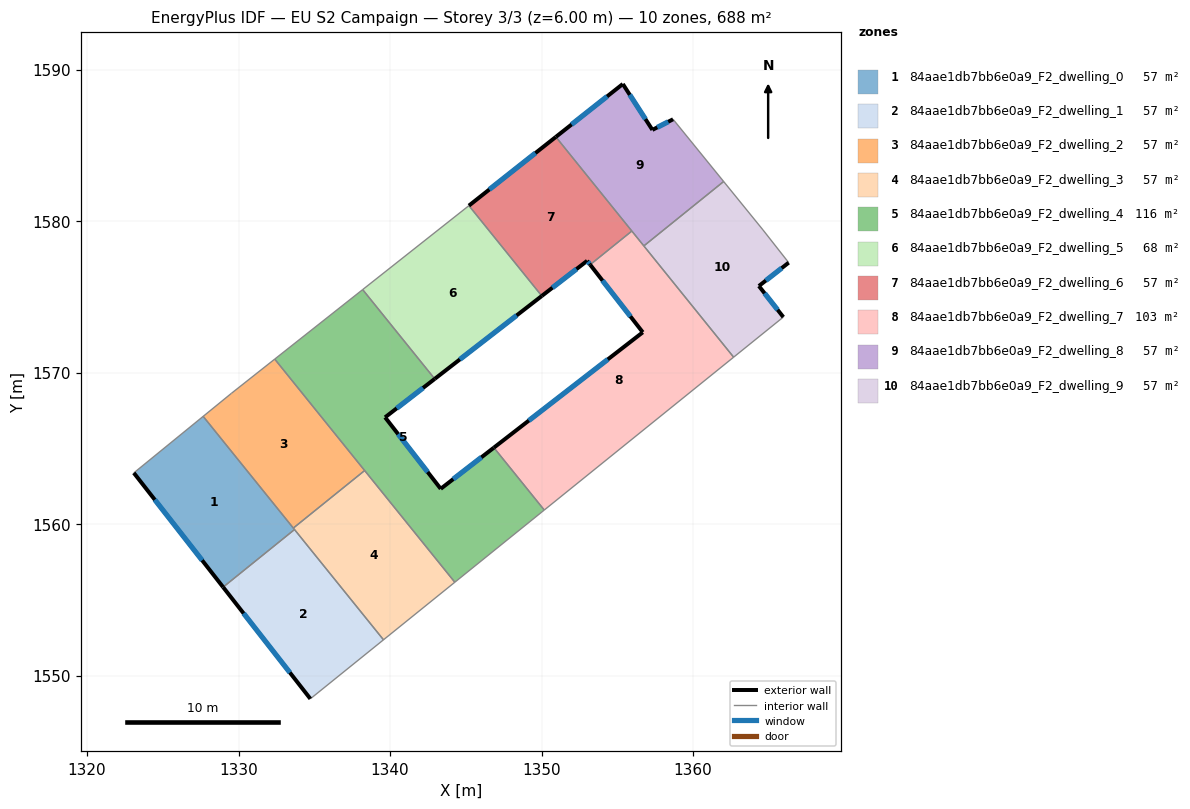
=== STOREY PLAN SPEC (per zone: floor XY polygon, exterior-wall plan segments, windows/doors) ===
zone 1: 84aae1db7bb6e0a9_F2_dwelling_0  (57.3 m²)
  floor: (1327.66, 1567.11) (1333.69, 1559.64) (1328.98, 1555.84) (1323.09, 1563.38)
  exterior wall: (1323.09, 1563.38) – (1328.98, 1555.84)  [9.6 m]
    window: (1324.47, 1561.61) – (1327.60, 1557.61)  [8.1 m²]
  interior walls: 4
zone 2: 84aae1db7bb6e0a9_F2_dwelling_1  (57.3 m²)
  floor: (1333.69, 1559.64) (1339.57, 1552.36) (1334.74, 1548.46) (1328.98, 1555.84)
  exterior wall: (1328.98, 1555.84) – (1334.74, 1548.46)  [9.4 m]
    window: (1330.33, 1554.11) – (1333.39, 1550.20)  [7.9 m²]
  interior walls: 3
zone 3: 84aae1db7bb6e0a9_F2_dwelling_2  (57.3 m²)
  floor: (1332.39, 1570.89) (1338.32, 1563.53) (1333.61, 1559.74) (1327.66, 1567.11) (1329.53, 1568.63)
  interior walls: 5
zone 4: 84aae1db7bb6e0a9_F2_dwelling_3  (57.3 m²)
  floor: (1338.32, 1563.53) (1344.28, 1556.16) (1339.57, 1552.36) (1333.61, 1559.74)
  interior walls: 5
zone 5: 84aae1db7bb6e0a9_F2_dwelling_4  (115.7 m²)
  floor: (1342.95, 1569.58) (1339.67, 1567.05) (1343.34, 1562.33) (1346.85, 1565.04) (1350.18, 1560.93) (1350.03, 1560.81) (1344.28, 1556.16) (1332.39, 1570.89) (1338.19, 1575.48)
  exterior wall: (1339.67, 1567.05) – (1342.95, 1569.58)  [4.1 m]
    window: (1340.44, 1567.64) – (1342.18, 1568.99)  [3.5 m²]
  exterior wall: (1343.34, 1562.33) – (1339.67, 1567.05)  [6.0 m]
    window: (1342.48, 1563.44) – (1340.53, 1565.94)  [5.0 m²]
  exterior wall: (1346.85, 1565.04) – (1343.34, 1562.33)  [4.4 m]
    window: (1346.03, 1564.41) – (1344.17, 1562.97)  [3.7 m²]
  interior walls: 7
zone 6: 84aae1db7bb6e0a9_F2_dwelling_5  (68.1 m²)
  floor: (1345.21, 1581.02) (1350.02, 1575.06) (1342.95, 1569.58) (1338.19, 1575.48)
  exterior wall: (1342.95, 1569.58) – (1350.02, 1575.06)  [8.9 m]
    window: (1344.61, 1570.87) – (1348.36, 1573.77)  [7.5 m²]
  interior walls: 3
zone 7: 84aae1db7bb6e0a9_F2_dwelling_6  (57.3 m²)
  floor: (1350.95, 1585.56) (1355.96, 1579.34) (1353.21, 1577.12) (1353.01, 1577.38) (1350.02, 1575.06) (1345.21, 1581.02)
  exterior wall: (1350.02, 1575.06) – (1353.01, 1577.38)  [3.8 m]
    window: (1350.72, 1575.60) – (1352.31, 1576.83)  [3.2 m²]
  exterior wall: (1350.95, 1585.56) – (1345.21, 1581.02)  [7.3 m]
    window: (1349.60, 1584.49) – (1346.55, 1582.09)  [6.2 m²]
  exterior wall: (1353.01, 1577.38) – (1353.21, 1577.12)  [0.3 m]
    window: (1353.06, 1577.32) – (1353.16, 1577.18)  [0.3 m²]
  interior walls: 3
zone 8: 84aae1db7bb6e0a9_F2_dwelling_7  (102.9 m²)
  floor: (1355.96, 1579.34) (1362.68, 1571.02) (1350.18, 1560.93) (1346.85, 1565.04) (1356.68, 1572.66) (1353.21, 1577.12)
  exterior wall: (1353.21, 1577.12) – (1356.68, 1572.66)  [5.7 m]
    window: (1354.03, 1576.07) – (1355.87, 1573.71)  [4.8 m²]
  exterior wall: (1356.68, 1572.66) – (1346.85, 1565.04)  [12.4 m]
    window: (1354.38, 1570.87) – (1349.16, 1566.83)  [10.5 m²]
  interior walls: 5
zone 9: 84aae1db7bb6e0a9_F2_dwelling_8  (57.3 m²)
  floor: (1358.68, 1586.72) (1362.02, 1582.61) (1356.75, 1578.36) (1350.95, 1585.56) (1355.37, 1589.05) (1357.32, 1586.02)
  exterior wall: (1355.37, 1589.05) – (1350.95, 1585.56)  [5.6 m]
    window: (1354.33, 1588.23) – (1351.98, 1586.38)  [4.8 m²]
  exterior wall: (1357.32, 1586.02) – (1355.37, 1589.05)  [3.6 m]
    window: (1356.86, 1586.73) – (1355.82, 1588.34)  [3.0 m²]
  exterior wall: (1358.68, 1586.72) – (1357.32, 1586.02)  [1.5 m]
    window: (1358.36, 1586.56) – (1357.64, 1586.19)  [1.3 m²]
  interior walls: 4
zone 10: 84aae1db7bb6e0a9_F2_dwelling_9  (57.3 m²)
  floor: (1364.61, 1579.42) (1366.32, 1577.26) (1364.35, 1575.72) (1365.96, 1573.66) (1362.68, 1571.02) (1356.75, 1578.36) (1362.02, 1582.61)
  exterior wall: (1365.96, 1573.66) – (1364.35, 1575.72)  [2.6 m]
    window: (1365.58, 1574.15) – (1364.73, 1575.23)  [2.2 m²]
  exterior wall: (1364.35, 1575.72) – (1366.32, 1577.26)  [2.5 m]
    window: (1364.81, 1576.08) – (1365.85, 1576.90)  [2.1 m²]
  interior walls: 5

=== DERIVED (storey summary) ===
Building: EU S2 Campaign
Storey: 3 of 3  (floor level z = 6.00 m)
Storey gross floor area: 688.0 m²
Zones on this storey: 10
  - 84aae1db7bb6e0a9_F2_dwelling_0: floor 57.3 m²; exterior wall 9.6 m (28.7 m²); 1 window(s) 8.1 m²; WWR 28.1%
  - 84aae1db7bb6e0a9_F2_dwelling_1: floor 57.3 m²; exterior wall 9.4 m (28.1 m²); 1 window(s) 7.9 m²; WWR 28.1%
  - 84aae1db7bb6e0a9_F2_dwelling_2: floor 57.3 m²
  - 84aae1db7bb6e0a9_F2_dwelling_3: floor 57.3 m²
  - 84aae1db7bb6e0a9_F2_dwelling_4: floor 115.7 m²; exterior wall 14.6 m (43.7 m²); 3 window(s) 12.3 m²; WWR 28.1%
  - 84aae1db7bb6e0a9_F2_dwelling_5: floor 68.1 m²; exterior wall 8.9 m (26.8 m²); 1 window(s) 7.5 m²; WWR 28.1%
  - 84aae1db7bb6e0a9_F2_dwelling_6: floor 57.3 m²; exterior wall 11.4 m (34.3 m²); 3 window(s) 9.6 m²; WWR 28.1%
  - 84aae1db7bb6e0a9_F2_dwelling_7: floor 102.9 m²; exterior wall 18.1 m (54.3 m²); 2 window(s) 15.3 m²; WWR 28.1%
  - 84aae1db7bb6e0a9_F2_dwelling_8: floor 57.3 m²; exterior wall 10.8 m (32.3 m²); 3 window(s) 9.1 m²; WWR 28.1%
  - 84aae1db7bb6e0a9_F2_dwelling_9: floor 57.3 m²; exterior wall 5.1 m (15.3 m²); 2 window(s) 4.3 m²; WWR 28.1%
Zone adjacency (shared interzone walls):
  - 84aae1db7bb6e0a9_F2_dwelling_0 ↔ 84aae1db7bb6e0a9_F2_dwelling_1
  - 84aae1db7bb6e0a9_F2_dwelling_0 ↔ 84aae1db7bb6e0a9_F2_dwelling_2
  - 84aae1db7bb6e0a9_F2_dwelling_0 ↔ 84aae1db7bb6e0a9_F2_dwelling_3
  - 84aae1db7bb6e0a9_F2_dwelling_1 ↔ 84aae1db7bb6e0a9_F2_dwelling_3
  - 84aae1db7bb6e0a9_F2_dwelling_2 ↔ 84aae1db7bb6e0a9_F2_dwelling_3
  - 84aae1db7bb6e0a9_F2_dwelling_2 ↔ 84aae1db7bb6e0a9_F2_dwelling_4
  - 84aae1db7bb6e0a9_F2_dwelling_3 ↔ 84aae1db7bb6e0a9_F2_dwelling_4
  - 84aae1db7bb6e0a9_F2_dwelling_4 ↔ 84aae1db7bb6e0a9_F2_dwelling_5
  - 84aae1db7bb6e0a9_F2_dwelling_4 ↔ 84aae1db7bb6e0a9_F2_dwelling_7
  - 84aae1db7bb6e0a9_F2_dwelling_5 ↔ 84aae1db7bb6e0a9_F2_dwelling_6
  - 84aae1db7bb6e0a9_F2_dwelling_6 ↔ 84aae1db7bb6e0a9_F2_dwelling_7
  - 84aae1db7bb6e0a9_F2_dwelling_6 ↔ 84aae1db7bb6e0a9_F2_dwelling_8
  - 84aae1db7bb6e0a9_F2_dwelling_7 ↔ 84aae1db7bb6e0a9_F2_dwelling_8
  - 84aae1db7bb6e0a9_F2_dwelling_7 ↔ 84aae1db7bb6e0a9_F2_dwelling_9
  - 84aae1db7bb6e0a9_F2_dwelling_8 ↔ 84aae1db7bb6e0a9_F2_dwelling_9